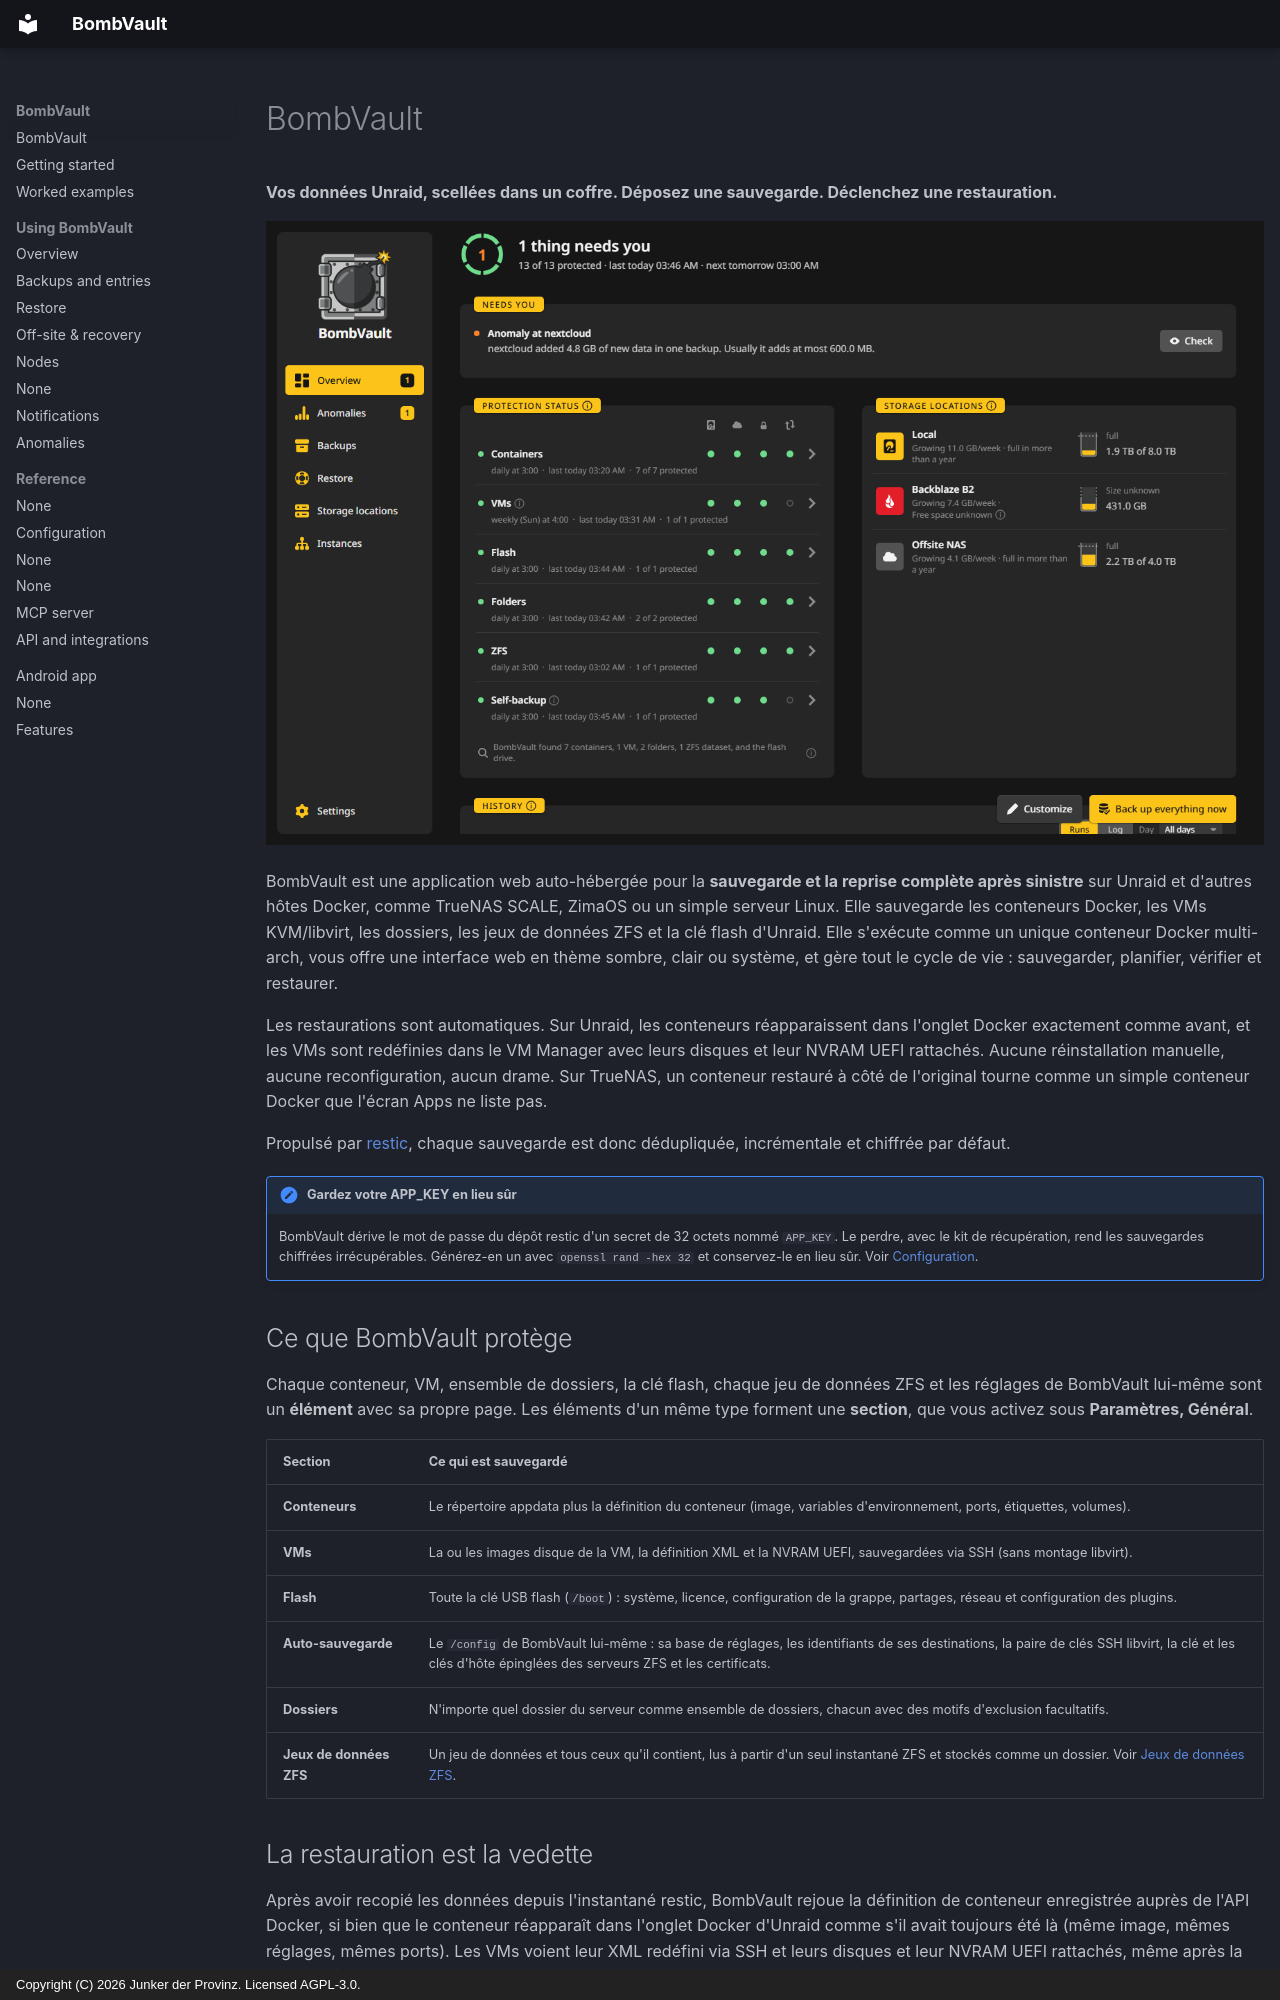

repository: junkerderprovinz/bombvault · page: index.fr/index.html · generator: mkdocs · copyright: Copyright (C) 2026 Junker der Provinz. Licensed AGPL-3.0.

# BombVault

**Vos données Unraid, scellées dans un coffre. Déposez une sauvegarde. Déclenchez une restauration.**

![L'aperçu : l'en-tête d'état, ce qui vous attend, la protection de chaque section, les destinations et l'historique.](assets/screenshots/overview/home-dark.png#only-dark)
![L'aperçu : l'en-tête d'état, ce qui vous attend, la protection de chaque section, les destinations et l'historique.](assets/screenshots/overview/home-light.png#only-light)

BombVault est une application web auto-hébergée pour la **sauvegarde et la reprise complète après sinistre** sur Unraid et d'autres hôtes Docker, comme TrueNAS SCALE, ZimaOS ou un simple serveur Linux. Elle sauvegarde les conteneurs Docker, les VMs KVM/libvirt, les dossiers, les jeux de données ZFS et la clé flash d'Unraid. Elle s'exécute comme un unique conteneur Docker multi-arch, vous offre une interface web en thème sombre, clair ou système, et gère tout le cycle de vie : sauvegarder, planifier, vérifier et restaurer.

Les restaurations sont automatiques. Sur Unraid, les conteneurs réapparaissent dans l'onglet Docker exactement comme avant, et les VMs sont redéfinies dans le VM Manager avec leurs disques et leur NVRAM UEFI rattachés. Aucune réinstallation manuelle, aucune reconfiguration, aucun drame. Sur TrueNAS, un conteneur restauré à côté de l'original tourne comme un simple conteneur Docker que l'écran Apps ne liste pas.

Propulsé par [restic](https://restic.net), chaque sauvegarde est donc dédupliquée, incrémentale et chiffrée par défaut.

!!! note "Gardez votre APP_KEY en lieu sûr"
    BombVault dérive le mot de passe du dépôt restic d'un secret de 32 octets nommé `APP_KEY`. Le perdre, avec le kit de récupération, rend les sauvegardes chiffrées irrécupérables. Générez-en un avec `openssl rand -hex 32` et conservez-le en lieu sûr. Voir [Configuration](configuration.md).

## Ce que BombVault protège {#what-bombvault-protects}

Chaque conteneur, VM, ensemble de dossiers, la clé flash, chaque jeu de données ZFS et les réglages de BombVault lui-même sont un **élément** avec sa propre page. Les éléments d'un même type forment une **section**, que vous activez sous **Paramètres, Général**.

| Section | Ce qui est sauvegardé |
|---|---|
| **Conteneurs** | Le répertoire appdata plus la définition du conteneur (image, variables d'environnement, ports, étiquettes, volumes). |
| **VMs** | La ou les images disque de la VM, la définition XML et la NVRAM UEFI, sauvegardées via SSH (sans montage libvirt). |
| **Flash** | Toute la clé USB flash (`/boot`) : système, licence, configuration de la grappe, partages, réseau et configuration des plugins. |
| **Auto-sauvegarde** | Le `/config` de BombVault lui-même : sa base de réglages, les identifiants de ses destinations, la paire de clés SSH libvirt, la clé et les clés d'hôte épinglées des serveurs ZFS et les certificats. |
| **Dossiers** | N'importe quel dossier du serveur comme ensemble de dossiers, chacun avec des motifs d'exclusion facultatifs. |
| **Jeux de données ZFS** | Un jeu de données et tous ceux qu'il contient, lus à partir d'un seul instantané ZFS et stockés comme un dossier. Voir [Jeux de données ZFS](zfs-datasets.md). |

## La restauration est la vedette {#restore-is-the-star}

Après avoir recopié les données depuis l'instantané restic, BombVault rejoue la définition de conteneur enregistrée auprès de l'API Docker, si bien que le conteneur réapparaît dans l'onglet Docker d'Unraid comme s'il avait toujours été là (même image, mêmes réglages, mêmes ports). Les VMs voient leur XML redéfini via SSH et leurs disques et leur NVRAM UEFI rattachés, même après la suppression de la VM.

Une seule fenêtre restaure tous les types. Par défaut, elle choisit **À côté de l'original**, qui ramène la sauvegarde sous forme de copie et laisse l'original tel quel. **Remplacer l'original** sauvegarde d'abord l'état actuel, une restauration peut donc être annulée. Un dossier ou un nouveau jeu de données ZFS sont les autres cibles.

Quand une sauvegarde arrête des conteneurs dépendants, ils reviennent dans le bon ordre : BombVault les redémarre dans l'ordre `depends_on` de leur Compose et attend que chacun se déclare sain avant de démarrer ceux qui en dépendent, si bien que rien ne court devant une base de données ou une passerelle qui n'est pas encore prête. Voir [Restauration](restore.md) et [Commandes et autres conteneurs](backups.md#commands).
